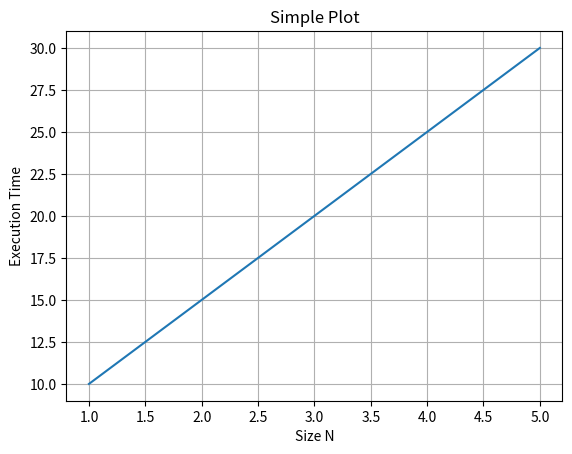

Recreate this plot in Python. (Note: this script raises an exception after producing the figure.)
import matplotlib.pyplot as plt
import numpy as np
def plot_simple(x_values, y_values, label):
    x_values = np.array(x_values)
    y_values = np.array(y_values)
    fig, ax = plt.subplots()
    ax.plot(x_values, y_values)
    ax.set(xlabel='Size N', ylabel='Execution Time', title=label)
    ax.grid()
    plt.show()
def plot_double(start, end, y1_values, label1, y2_values, label2):
    y1_values = np.array(y1_values)
    y2_values = np.array(y2_values)
    max_time = max(max(y1_values), max(y2_values))
    x_values = range(start, end + 1)
    y_values = range(0, int(max_time) + 1)
    fig, ax = plt.subplots()
    ax.plot(x_values, y1_values, label=label1)
    ax.plot(x_values, y2_values, label=label2)
    ax.set(xlabel='Size N', ylabel='Execution Time', title=f"{label1} vs {label2}")
    plt.legend()
    plt.show()
x_values = [1, 2, 3, 4, 5]
y_values = [10, 15, 20, 25, 30]
y2_values = [8, 13, 18, 23, 28]
plot_simple(x_values, y_values, "Simple Plot")
plot_double(0, 5, y_values, "First Line", y2_values, "Second Line")
